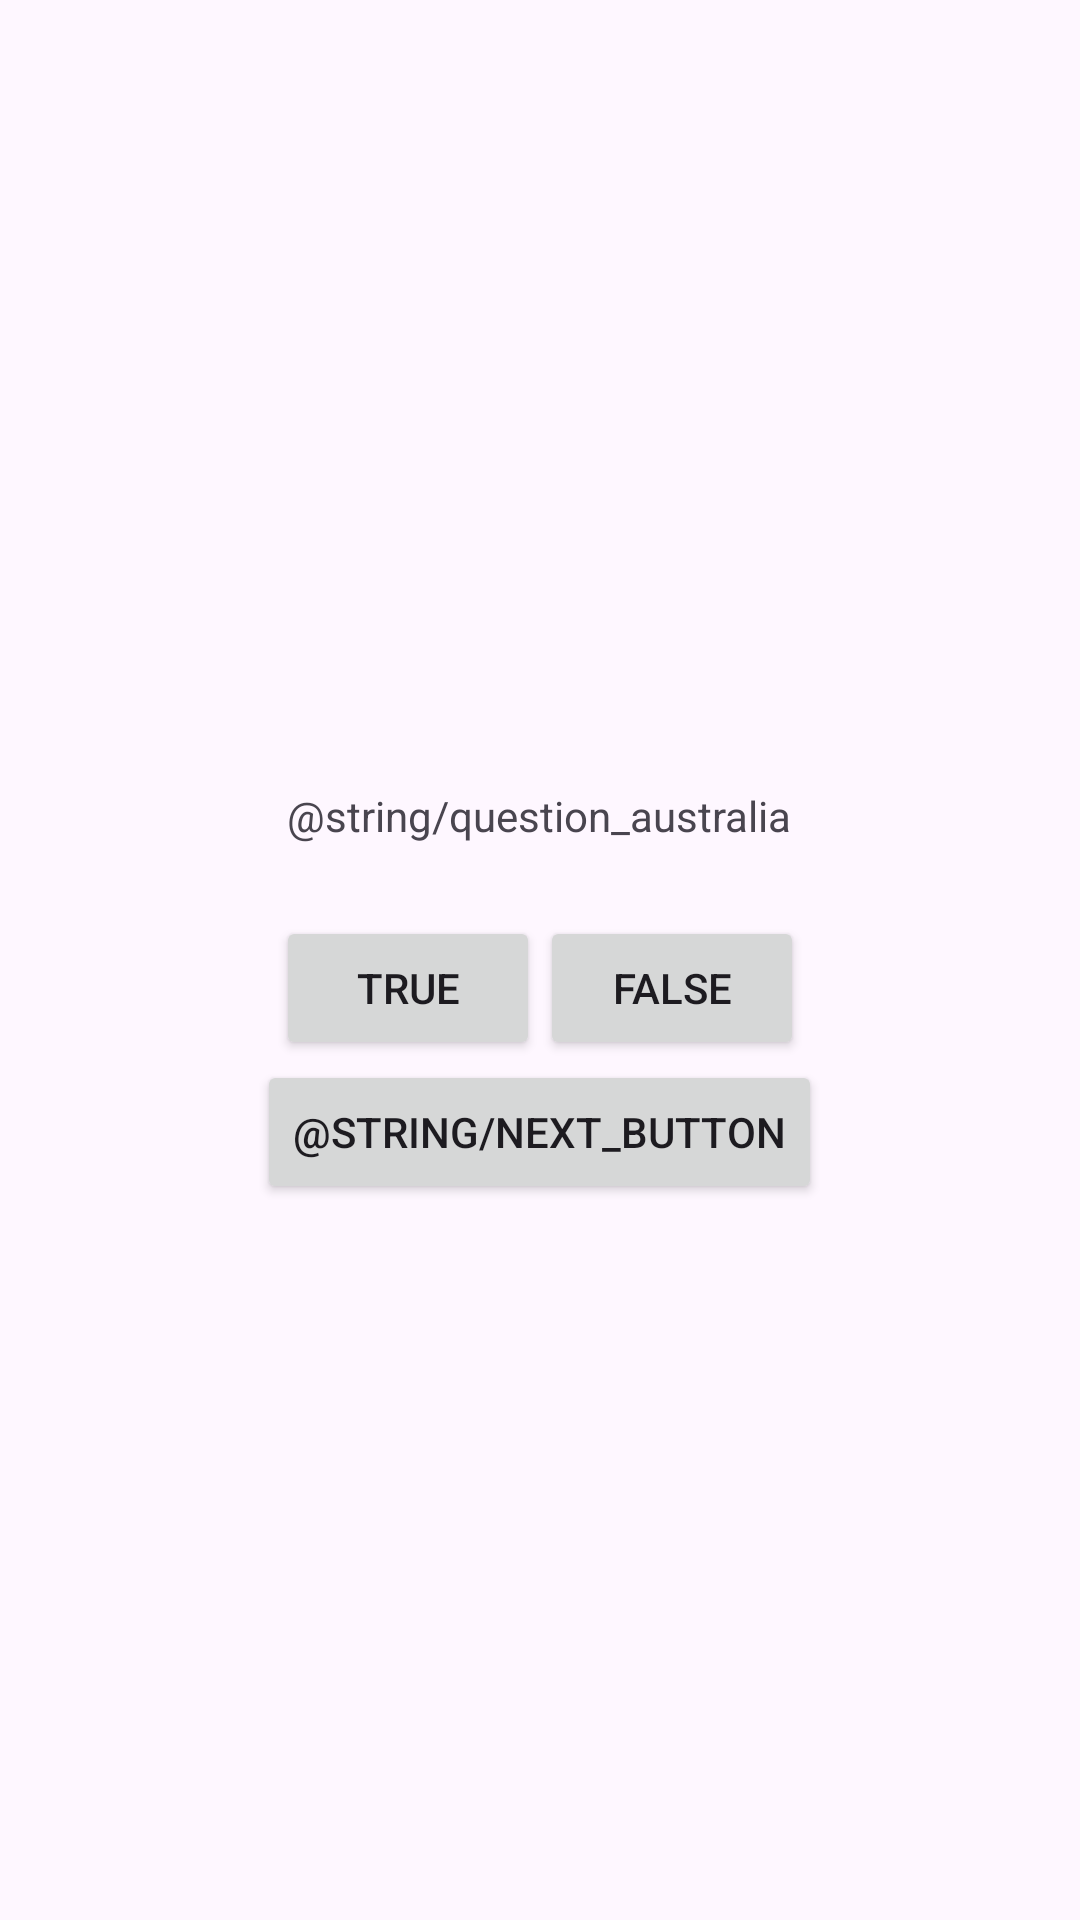

Layout XML and referenced resources for this Android screen:
<!-- AndroidManifest.xml: application theme Theme._1INTRO -->
<!-- res/layout/activity_main.xml -->
<?xml version="1.0" encoding="utf-8"?>
<LinearLayout xmlns:android="http://schemas.android.com/apk/res/android"
    xmlns:tools="http://schemas.android.com/tools"
    xmlns:app="http://schemas.android.com/apk/res-auto"
    android:layout_width="match_parent"
    android:layout_height="match_parent"
    android:gravity="center"
    android:orientation="vertical">
    <TextView
        android:id="@+id/question_text_view"
        android:layout_width="wrap_content"
        android:layout_height="wrap_content"
        android:gravity="center"
        android:padding="24dp"
        android:text="@string/question_australia" />
    <LinearLayout
        android:layout_width="wrap_content"
        android:layout_height="wrap_content"
        android:orientation="horizontal">
        <Button
            android:id="@+id/true_button"
            android:layout_width="wrap_content"
            android:layout_height="wrap_content"
            android:text="@string/true_button" />
        <Button
            android:id="@+id/false_button"
            android:layout_width="wrap_content"
            android:layout_height="wrap_content"
            android:text="@string/false_button" />
    </LinearLayout>
    <Button
        android:id="@+id/next_button"
        android:layout_width="wrap_content"
        android:layout_height="wrap_content"
        app:icon="@drawable/baseline_arrow_right_24"
        app:iconGravity="end"
        android:text="@string/next_button" />
</LinearLayout>
<!-- resources referenced by this layout -->
<resources>
  <string name="false_button">False</string>
  <string name="true_button">True</string>
  <style name="Theme._1INTRO" parent="Base.Theme._1INTRO" />
  <style name="Base.Theme._1INTRO" parent="Theme.Material3.DayNight.NoActionBar">
          
          
      </style>
</resources>
